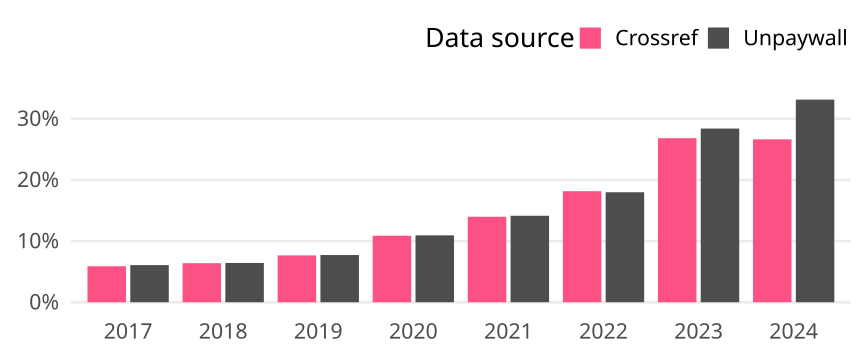

Source data for this figure (header and first rows):
cr_year, cat, article_total, name, oa_articles, oa_share
2017, Global, 16307, Crossref, 959, 0.05881
2017, Global, 16307, Unpaywall, 990, 0.06071
2018, Global, 16263, Crossref, 1038, 0.06383
2018, Global, 16263, Unpaywall, 1044, 0.06419
2019, Global, 15577, Crossref, 1193, 0.07659
2019, Global, 15577, Unpaywall, 1202, 0.07717
2020, Global, 17652, Crossref, 1919, 0.1087
2020, Global, 17652, Unpaywall, 1930, 0.1093
2021, Global, 17075, Crossref, 2386, 0.1397
2021, Global, 17075, Unpaywall, 2414, 0.1414
2022, Global, 15444, Crossref, 2804, 0.1816
2022, Global, 15444, Unpaywall, 2777, 0.1798
2023, Global, 16057, Crossref, 4306, 0.2682
2023, Global, 16057, Unpaywall, 4559, 0.2839
2024, Global, 18935, Crossref, 5042, 0.2663
2024, Global, 18935, Unpaywall, 6273, 0.3313
